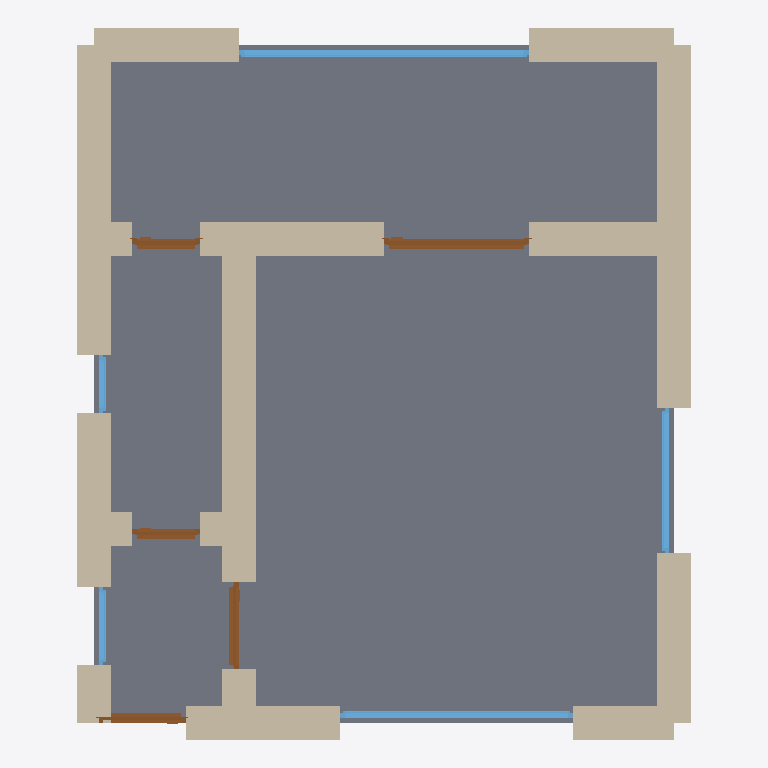
Plan cut of the same IFC building model at storey 'Ground Floor' (level 0.00 m, cut at 1.40 m), seen from above with north up, elements coloured by IFC class: 18 walls (beige), 5 windows (light blue), 5 doors (brown), 1 slab (grey). Cut surfaces are drawn darker.
Extent 6.3 m × 7.3 m × 3.2 m (x, y, z). Storeys (1): Ground Floor at 0.00 m. Elements (29): 18 IfcWall, 5 IfcDoor, 5 IfcWindow, 1 IfcSlab.

HEADER;
FILE_DESCRIPTION(('ViewDefinition[DesignTransferView]'),'2;1');
FILE_NAME('/dev/null','2026-05-05T20:34:05+05:30',(''),(''),'IfcOpenShell 0.8.5','IfcOpenShell 0.8.5','Nobody');
FILE_SCHEMA(('IFC4'));
ENDSEC;
DATA;
#1=IFCPROJECT('14uxQFSBT8gxSRkNcpznjI',$,'A Brighton seafront Regency conversion studio — Kemptown Reg',$,$,$,$,(#10),#5);
#12=IFCSITE('1xxD46zt97OQcka5JAaZqD',$,'Site',$,$,$,$,$,$,$,$,$,$,$);
#13=IFCBUILDING('0fpbHVY_L2fBEg4d3qsQ37',$,'Building',$,$,$,$,$,$,$,$,$);
#16=IFCBUILDINGSTOREY('2ae11Z2851SOTU3e8h9LhK',$,'Ground Floor',$,$,#22,$,$,$,$);
#1225=IFCSLAB('1AU5ebvWvEkgL5xtKWjd8t',$,'Floor',$,$,#1242,#1237,$,.FLOOR.);
#90=IFCWALL('18T9iAqd10EBGy6tDUEtWp',$,'Exterior Wall',$,$,#111,#106,$,$);
#156=IFCWALL('1$wtym7fXB8P65LRVijtkN',$,'Exterior Wall',$,$,#177,#172,$,$);
#354=IFCWALL('0JhINTwvD2HvrkD4_aIOag',$,'Interior Wall',$,$,#375,#370,$,$);
#178=IFCWALL('0p2iUBGMj5t9VZFTb4No4_',$,'Exterior Wall',$,$,#199,#194,$,$);
#68=IFCWALL('35VbZb4j5FsOyggMiMA7Az',$,'Exterior Wall',$,$,#89,#84,$,$);
#23=IFCWALL('3VhsJ_TcDCGO2TZsKv12my',$,'Exterior Wall',$,$,#45,#39,$,$);
#134=IFCWALL('0F335spNXAMhvx8Xh4SKw5',$,'Exterior Wall',$,$,#155,#150,$,$);
#112=IFCWALL('3y1kyB7Vf2FRgXtXQj3Kxj',$,'Exterior Wall',$,$,#133,#128,$,$);
#332=IFCWALL('1UA28YnDvERe0hTzkteBD0',$,'Interior Wall',$,$,#353,#348,$,$);
#310=IFCWALL('27wuAhi6vBNeQoVaeCTQWb',$,'Interior Wall',$,$,#331,#326,$,$);
#46=IFCWALL('3a5iTpXNnBcOrKCUADVBCn',$,'Exterior Wall',$,$,#67,#62,$,$);
#955=IFCWINDOW('3foXpyK4rBBBbjyueDAoLd',$,'Window',$,$,#1009,#1004,$,1.2,3.0,$,$,$);
#200=IFCWALL('1FQaqEJAj3YAQStH3l2rDL',$,'Exterior Wall',$,$,#221,#216,$,$);
#244=IFCWALL('1D2adhnOz4Q8AQ_Nu4MuKL',$,'Interior Wall',$,$,#265,#260,$,$);
#845=IFCWINDOW('0p$RWdzNDAOOovqYPsQUNy',$,'Window',$,$,#899,#894,$,1.2,2.4,$,$,$);
#675=IFCDOOR('20OJmt9arF$92n7z4rrebz',$,'Door',$,$,#759,#754,$,2.1,1.5,$,$,$);
#222=IFCWALL('1QfzBZHvv9nPL0yUXNWt1k',$,'Interior Wall',$,$,#243,#238,$,$);
#266=IFCWALL('0KV5Y1MJD8LQH2WN8o7mX0',$,'Interior Wall',$,$,#287,#282,$,$);
#376=IFCWALL('2rMF_yfBb0HhQylAsKPc6N',$,'Interior Wall',$,$,#397,#392,$,$);
#900=IFCWINDOW('3aYSHGRGX9Bg0IlYPBI55C',$,'Window',$,$,#954,#949,$,1.2,1.5,$,$,$);
#505=IFCDOOR('0oRZMXBqT77vex3wDqLY9d',$,'Door',$,$,#589,#584,$,2.1,0.9,$,$,$);
#420=IFCDOOR('0npK5Z1Cb9t9UZ8HoC61wX',$,'Door',$,$,#504,#499,$,2.1,0.9,$,$,$);
#288=IFCWALL('1Kfk6t2X5D7hCT4hvuKCsW',$,'Interior Wall',$,$,#309,#304,$,$);
#398=IFCWALL('0t2YJNeQzA_wlBzHuT0cZF',$,'Interior Wall',$,$,#419,#414,$,$);
#760=IFCDOOR('3s5Rq9jWT2fgc9aJgPAQzq',$,'Door',$,$,#844,#839,$,2.1,0.7,$,$,$);
#590=IFCDOOR('1XU5gNa8r7y8dIhsZVTlH1',$,'Door',$,$,#674,#669,$,2.1,0.7,$,$,$);
#1065=IFCWINDOW('36Uy5psXj1lOmVz25Zq2Bu',$,'Window',$,$,#1119,#1114,$,1.2,0.8,$,$,$);
#1010=IFCWINDOW('1Qv$mSBsjC4uPBqNFrm6qg',$,'Window',$,$,#1064,#1059,$,1.2,0.6,$,$,$);
ENDSEC;
